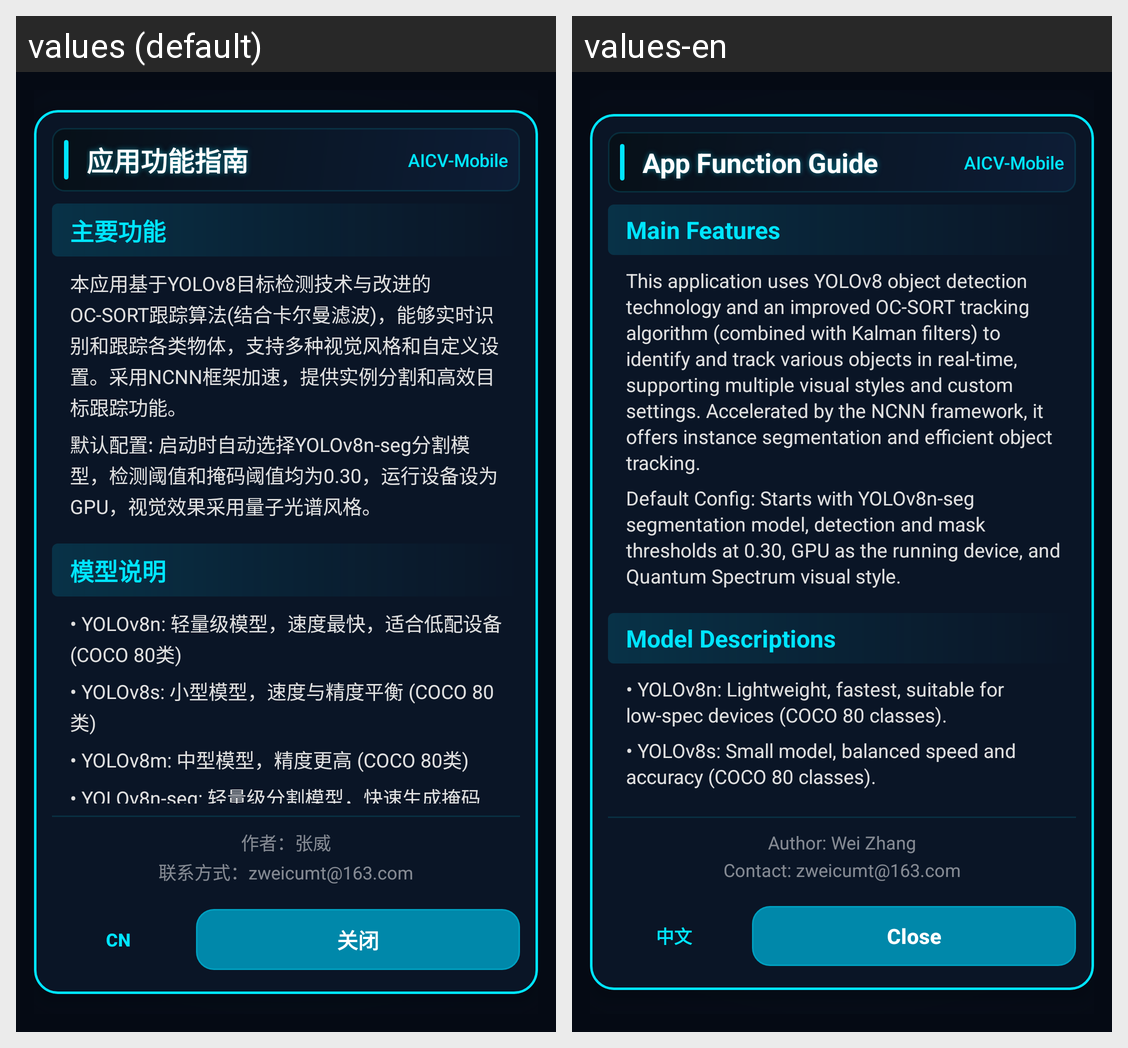

Here is an Android app screen in its default locale and in the app's own translations. Write out the translated-string differences for the strings that appear on this screen.
Android screen res/layout/dialog_app_help.xml rendered under 2 locales, left to right: values (default), values-en. Device: Nexus 5 (rendered at 1080×1920; each locale shown at half size, 540×960, under a caption strip naming it); theme Theme.AndroidDemo.Tech.
Strings drawn on this screen, with the default value and each locale's value (text and hints the layout hard-codes, and strings that could not be matched under every locale, appear in the picture but are not listed):

help_title
  values: 应用功能指南
  values-en: App Function Guide

app_name_short
  values: AICV-Mobile
  values-en: AICV-Mobile

help_main_features_header
  values: 主要功能
  values-en: Main Features

help_main_features_content
  values: 本应用基于YOLOv8目标检测技术与改进的OC-SORT跟踪算法(结合卡尔曼滤波)，能够实时识别和跟踪各类物体，支持多种视觉风格和自定义设置。采用NCNN框架加速，提供实例分割和高效目标跟踪功能。
  values-en: This application uses YOLOv8 object detection technology and an improved OC-SORT tracking algorithm (combined with Kalman filters) to identify and track various objects in real-time, supporting multiple visual styles and custom settings. Accelerated by the NCNN framework, it offers instance segmentation and efficient object tracking.

help_default_settings
  values: 默认配置: 启动时自动选择YOLOv8n-seg分割模型，检测阈值和掩码阈值均为0.30，运行设备设为GPU，视觉效果采用量子光谱风格。
  values-en: Default Config: Starts with YOLOv8n-seg segmentation model, detection and mask thresholds at 0.30, GPU as the running device, and Quantum Spectrum visual style.

help_models_header
  values: 模型说明
  values-en: Model Descriptions

help_model_yolov8n
  values: • YOLOv8n: 轻量级模型，速度最快，适合低配设备 (COCO 80类)
  values-en: • YOLOv8n: Lightweight, fastest, suitable for low-spec devices (COCO 80 classes).

help_model_yolov8s
  values: • YOLOv8s: 小型模型，速度与精度平衡 (COCO 80类)
  values-en: • YOLOv8s: Small model, balanced speed and accuracy (COCO 80 classes).

help_author_name
  values: 作者：张威
  values-en: Author: Wei Zhang

help_author_contact
  values: 联系方式：zweicumt@163.com
  values-en: Contact: zweicumt@163.com

help_language_switch
  values: CN
  values-en: 中文

help_close_button
  values: 关闭
  values-en: Close
